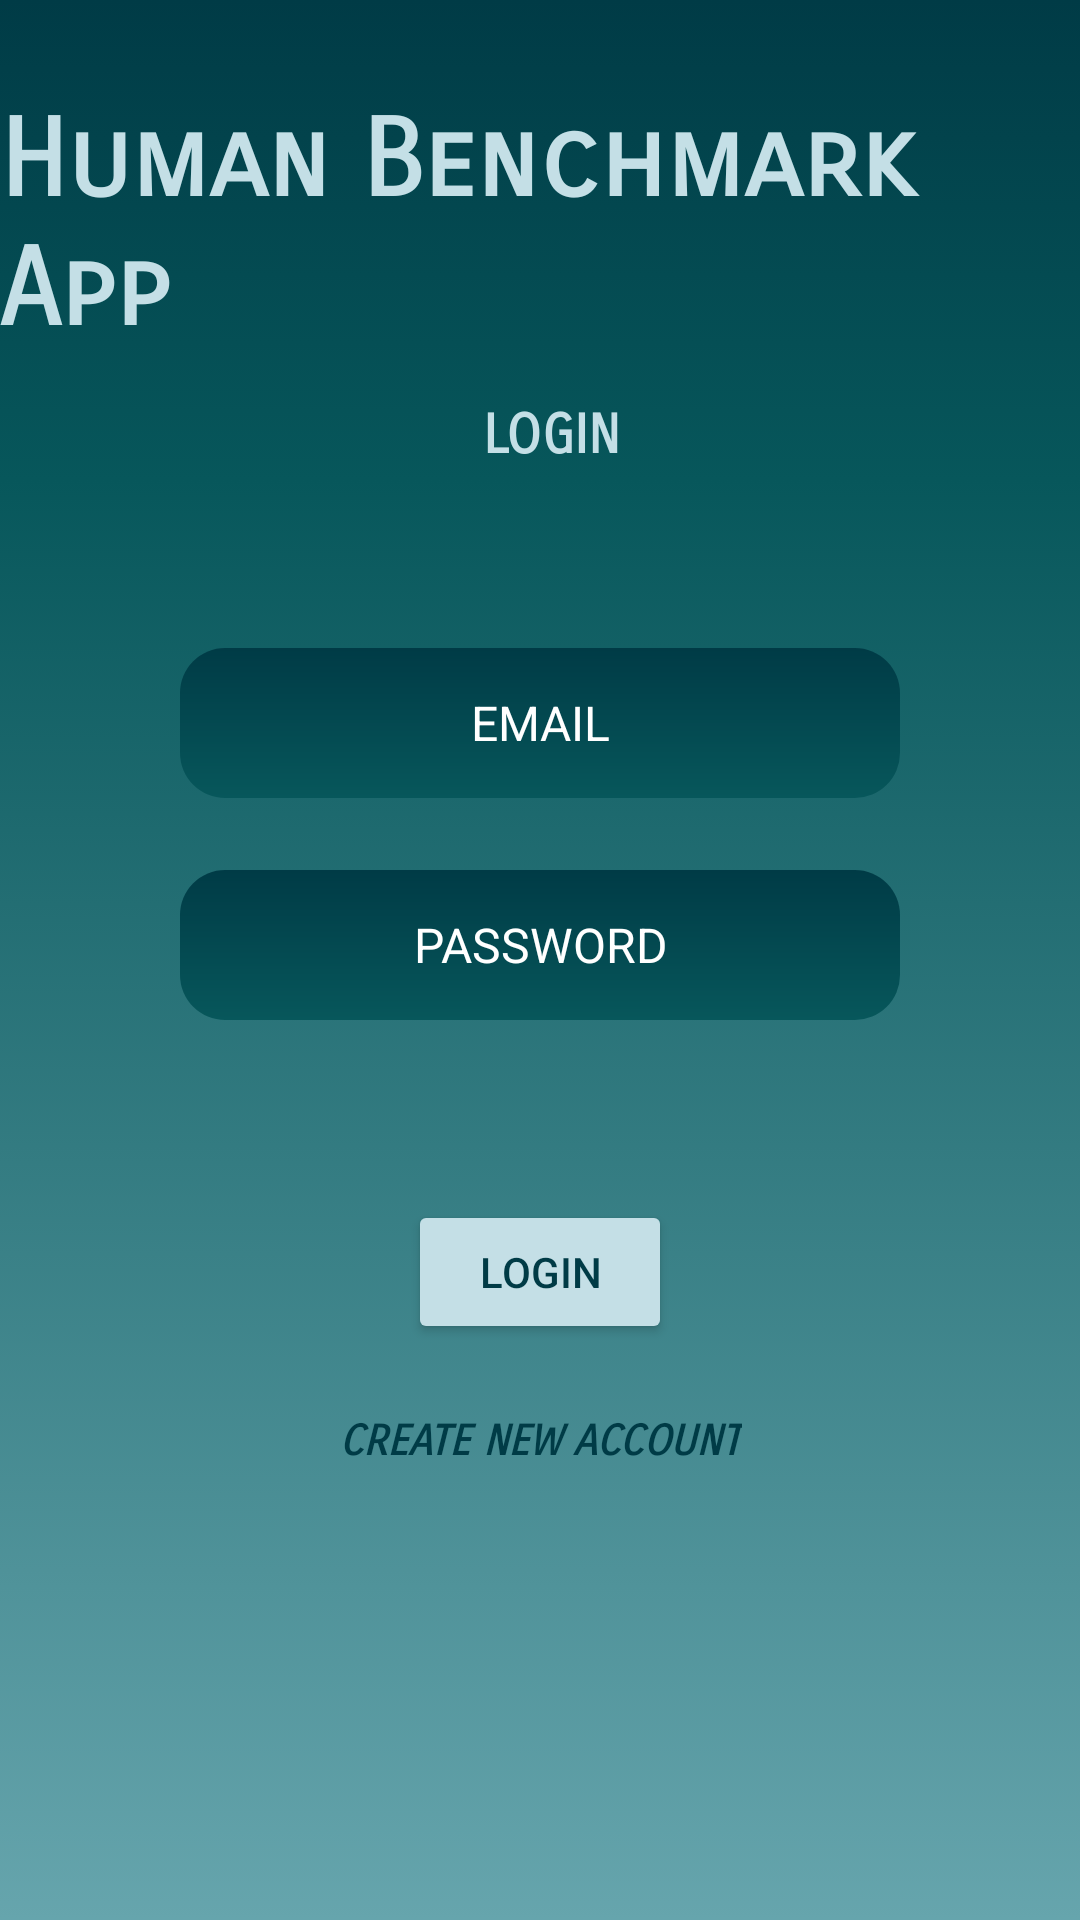

This screen was rendered from an Android layout file. Write that file and the resources it references.
<!-- AndroidManifest.xml: application theme Theme.HumanBenchmark -->
<!-- res/layout/fragment_login_form.xml -->
<?xml version="1.0" encoding="utf-8"?>
<FrameLayout xmlns:android="http://schemas.android.com/apk/res/android"
    xmlns:app="http://schemas.android.com/apk/res-auto"
    xmlns:tools="http://schemas.android.com/tools"
    android:layout_width="match_parent"
    android:layout_height="match_parent"
    tools:context=".LoginForm"
    android:background="@drawable/gradient">

    <androidx.constraintlayout.widget.ConstraintLayout
        android:layout_width="match_parent"
        android:layout_height="match_parent">

        <TextView
            android:id="@+id/loginView"
            android:layout_width="wrap_content"
            android:layout_height="wrap_content"
            android:layout_marginTop="16dp"
            android:fontFamily="sans-serif-smallcaps"
            android:text="LOGIN"
            android:textColor="@color/see_breath"
            android:textSize="18sp"
            android:textStyle="bold"
            app:layout_constraintEnd_toEndOf="parent"
            app:layout_constraintHorizontal_bias="0.513"
            app:layout_constraintStart_toStartOf="parent"
            app:layout_constraintTop_toBottomOf="@+id/loginView1" />

        <TextView
            android:id="@+id/loginView1"
            android:layout_width="wrap_content"
            android:layout_height="wrap_content"
            android:layout_marginTop="32dp"
            android:fontFamily="sans-serif-smallcaps"
            android:text="Human Benchmark App"
            android:textColor="@color/see_breath"
            android:textSize="36sp"
            android:textStyle="bold"
            app:layout_constraintEnd_toEndOf="parent"
            app:layout_constraintStart_toStartOf="parent"
            app:layout_constraintTop_toTopOf="parent" />

        <EditText
            android:id="@+id/loginEmail"
            android:layout_width="0dp"
            android:layout_height="50dp"
            android:layout_marginStart="60dp"
            android:layout_marginLeft="60dp"
            android:layout_marginTop="60dp"
            android:layout_marginEnd="60dp"
            android:layout_marginRight="60dp"
            android:background="@drawable/rounded_plain_text_gradient"
            android:ems="10"
            android:gravity="center"
            android:hint="EMAIL"
            android:inputType="textPersonName"
            android:textColor="@color/white"
            android:textColorHint="@color/white"
            android:textSize="16sp"
            app:layout_constraintEnd_toEndOf="parent"
            app:layout_constraintHorizontal_bias="0.0"
            app:layout_constraintStart_toStartOf="parent"
            app:layout_constraintTop_toBottomOf="@+id/loginView" />

        <EditText
            android:id="@+id/loginPasswd"
            android:layout_width="0dp"
            android:layout_height="50dp"
            android:layout_marginStart="60dp"
            android:layout_marginLeft="60dp"
            android:layout_marginTop="24dp"
            android:layout_marginEnd="60dp"
            android:layout_marginRight="60dp"
            android:background="@drawable/rounded_plain_text_gradient"
            android:ems="10"
            android:gravity="center"
            android:hint="PASSWORD"
            android:inputType="textPersonName"
            android:textColor="@color/white"
            android:textColorHint="@color/white"
            android:textSize="16sp"
            app:layout_constraintEnd_toEndOf="parent"
            app:layout_constraintHorizontal_bias="0.0"
            app:layout_constraintStart_toStartOf="parent"
            app:layout_constraintTop_toBottomOf="@+id/loginEmail" />

        <Button
            android:id="@+id/buttonLogin"
            android:layout_width="wrap_content"
            android:layout_height="wrap_content"
            android:layout_marginTop="60dp"
            android:text="LOGIN"
            android:textColor="@color/deep_water"
            android:textSize="14sp"
            app:backgroundTint="@color/see_breath"
            app:layout_constraintEnd_toEndOf="parent"
            app:layout_constraintStart_toStartOf="parent"
            app:layout_constraintTop_toBottomOf="@+id/loginPasswd" />

        <TextView
            android:id="@+id/registerHere"
            android:layout_width="wrap_content"
            android:layout_height="wrap_content"
            android:layout_marginTop="24dp"
            android:fontFamily="sans-serif-smallcaps"
            android:text="CREATE NEW ACCOUNT"
            android:textAllCaps="true"
            android:textColor="@color/black"
            android:textStyle="bold|italic"
            app:layout_constraintEnd_toEndOf="parent"
            app:layout_constraintStart_toStartOf="parent"
            app:layout_constraintTop_toBottomOf="@+id/buttonLogin" />

    </androidx.constraintlayout.widget.ConstraintLayout>

</FrameLayout>
<!-- resources referenced by this layout -->
<resources>
  <color name="black">#003B46</color>
  <color name="deep_water">#003B46</color>
  <color name="see_breath">#C4DFE6</color>
  <color name="white">#FFFFFFFF</color>
  <!-- drawable gradient (drawable) -->
  <?xml version="1.0" encoding="utf-8"?>
  <selector xmlns:android="http://schemas.android.com/apk/res/android">
      <item>
          <shape>
              <gradient
  
                  android:startColor="@color/deep_water"
                  android:centerColor="@color/ocean"
                  android:endColor="@color/wave"
  
                  android:centerY="0.25"
                  android:angle="270"
                  android:type="linear" />
          </shape>
      </item>
  </selector>
  <!-- drawable rounded_plain_text_gradient (drawable) -->
  <?xml version="1.0" encoding="utf-8"?>
  <shape xmlns:android="http://schemas.android.com/apk/res/android"
      android:shape="rectangle"
      android:padding="10dp">
      <gradient
  
          android:startColor="@color/deep_water"
  
          android:endColor="@color/ocean"
  
          android:centerY="0.3"
          android:angle="270"
          android:type="linear" />
      <corners
          android:bottomRightRadius="15dp"
          android:bottomLeftRadius="15dp"
          android:topLeftRadius="15dp"
          android:topRightRadius="15dp" />
  </shape>
  <style name="Theme.HumanBenchmark" parent="Theme.MaterialComponents.DayNight.DarkActionBar">
          
          <item name="colorPrimary">@color/purple_500</item>
          <item name="colorPrimaryVariant">@color/purple_700</item>
          <item name="colorOnPrimary">@color/white</item>
          
          <item name="colorSecondary">@color/teal_200</item>
          <item name="colorSecondaryVariant">@color/teal_700</item>
          <item name="colorOnSecondary">@color/black</item>
          
          <item name="android:statusBarColor" tools:targetApi="l">?attr/colorPrimaryVariant</item>
          
      </style>
  <color name="ocean">#07575B</color>
  <color name="wave">#66A5AD</color>
  <color name="purple_500">#003B46</color>
  <color name="purple_700">#003B46</color>
  <color name="teal_200">#66A5AD</color>
  <color name="teal_700">#FF018786</color>
</resources>
